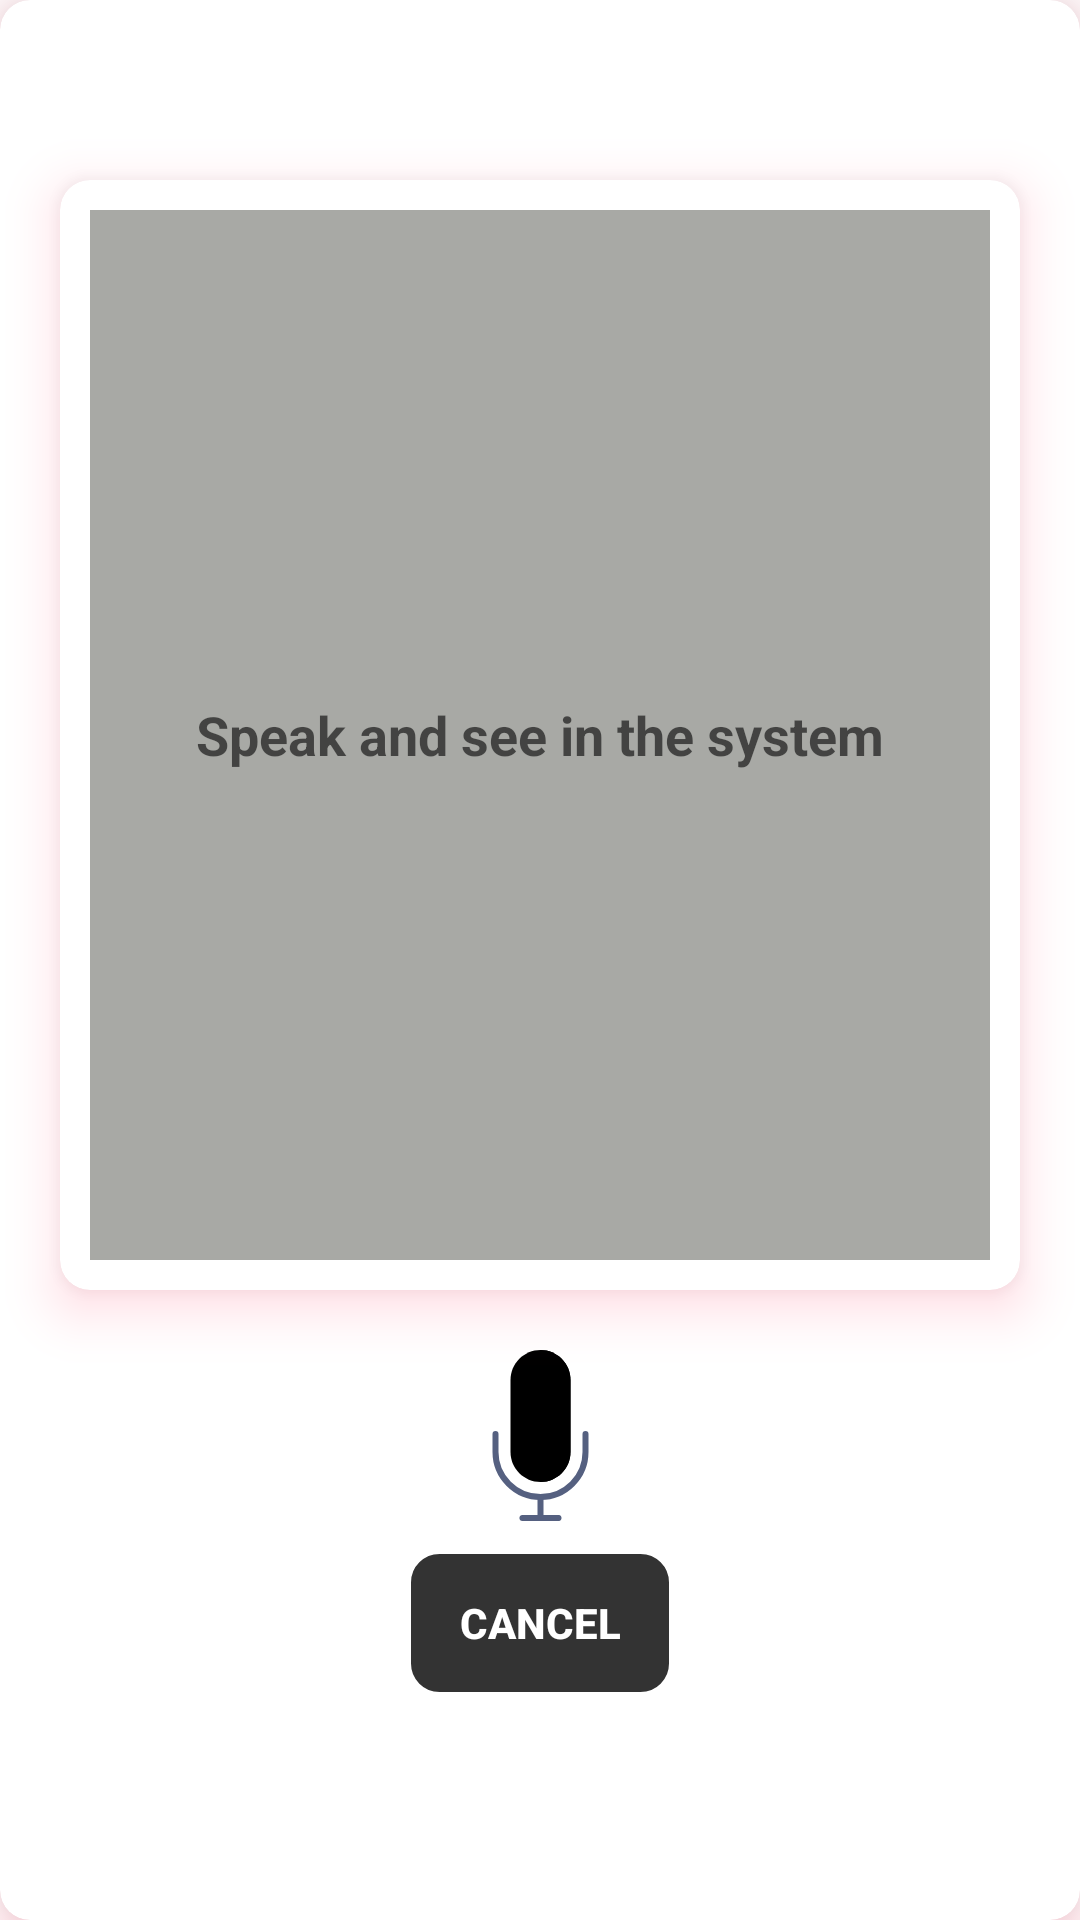

The Android layout XML behind this screen, and the referenced resources:
<!-- AndroidManifest.xml: application theme AppTheme -->
<!-- res/layout/speech_to_text_popup.xml -->
<?xml version="1.0" encoding="utf-8"?>
<androidx.constraintlayout.widget.ConstraintLayout xmlns:android="http://schemas.android.com/apk/res/android"
    xmlns:app="http://schemas.android.com/apk/res-auto"
    android:layout_width="match_parent"
    android:layout_height="match_parent"
    android:layout_gravity="center"
    android:orientation="vertical">

    <androidx.cardview.widget.CardView
        android:layout_width="match_parent"
        android:layout_height="match_parent"
        android:clickable="true"
        android:foreground="?android:attr/selectableItemBackground"
        android:outlineSpotShadowColor="@color/colorpink"
        app:cardCornerRadius="10dp"
        app:cardElevation="10dp"
        app:layout_constraintEnd_toEndOf="parent"
        app:layout_constraintStart_toStartOf="parent"
        app:layout_constraintTop_toTopOf="parent">

        <androidx.constraintlayout.widget.ConstraintLayout
            android:layout_width="match_parent"
            android:layout_height="match_parent"
            android:minHeight="550dp">

            <androidx.cardview.widget.CardView
                android:id="@+id/textCardview"
                android:layout_width="wrap_content"
                android:layout_height="wrap_content"
                android:layout_marginTop="60dp"
                android:clickable="true"
                android:foreground="?android:attr/selectableItemBackground"
                android:outlineSpotShadowColor="@color/colorpink"
                app:cardCornerRadius="10dp"
                app:cardElevation="10dp"
                app:layout_constraintEnd_toEndOf="parent"
                app:layout_constraintStart_toStartOf="parent"
                app:layout_constraintTop_toTopOf="parent">

                <TextView
                    android:id="@+id/text_dialog"
                    android:layout_width="match_parent"
                    android:layout_height="350dp"
                    android:layout_centerHorizontal="true"
                    android:layout_margin="10dp"
                    android:background="@color/light_grey"
                    android:clickable="true"
                    android:gravity="center"
                    android:minWidth="300dp"
                    android:padding="10dp"
                    android:hint="Speak and see in the system"
                    android:scrollbars="vertical"
                    android:textColor="#ff000000"
                    android:textSize="18sp"
                    android:textStyle="bold"
                    app:layout_constraintEnd_toEndOf="parent"
                    app:layout_constraintStart_toStartOf="parent"
                    app:layout_constraintTop_toTopOf="parent" />
            </androidx.cardview.widget.CardView>

            <ImageView
                android:id="@+id/btn_voice_listener"
                android:layout_width="wrap_content"
                android:layout_height="wrap_content"
                android:layout_margin="20dp"
                android:clickable="true"
                android:src="@drawable/speech_listener"
                app:layout_constraintEnd_toEndOf="parent"
                app:layout_constraintStart_toStartOf="parent"
                app:layout_constraintTop_toBottomOf="@+id/textCardview" />

            <Button
                android:id="@+id/btn_cancel"
                android:layout_width="wrap_content"
                android:layout_height="wrap_content"
                android:layout_marginTop="10dp"
                android:layout_marginBottom="20dp"
                android:background="@drawable/button_popup"
                android:clickable="true"
                android:focusable="true"
                android:text="Cancel"
                android:textColor="#FFF"
                android:textStyle="bold"
                app:layout_constraintEnd_toEndOf="parent"
                app:layout_constraintStart_toStartOf="parent"
                app:layout_constraintTop_toBottomOf="@+id/btn_voice_listener" />

        </androidx.constraintlayout.widget.ConstraintLayout>
    </androidx.cardview.widget.CardView>
</androidx.constraintlayout.widget.ConstraintLayout>
<!-- resources referenced by this layout -->
<resources>
  <color name="colorpink">#FF3E65</color>
  <color name="light_grey">#A8A9A5</color>
  <!-- drawable button_popup (drawable) -->
  <shape xmlns:android="http://schemas.android.com/apk/res/android"
      android:shape="rectangle">
      <solid android:color="@color/buttonBackground" />
      <stroke
          android:width="1dp"
          android:color="@color/white" />
      <corners android:radius="10dp" />
      <padding
          android:bottom="5dp"
          android:left="5dp"
          android:right="5dp"
          android:top="5dp" />
  </shape>
  <!-- drawable speech_listener (drawable) -->
  <vector android:autoMirrored="true" android:height="57dp"
      android:viewportHeight="57" android:viewportWidth="57"
      android:width="57dp" xmlns:android="http://schemas.android.com/apk/res/android">
      <path android:fillColor="#00000000"
          android:pathData="M43.5,28v6c0,8.271 -6.729,15 -15,15s-15,-6.729 -15,-15v-6"
          android:strokeColor="#556080" android:strokeLineCap="round" android:strokeWidth="2"/>
      <path android:fillColor="#000000" android:pathData="M28.5,44L28.5,44c-5.5,0 -10,-4.5 -10,-10V10c0,-5.5 4.5,-10 10,-10h0c5.5,0 10,4.5 10,10v24C38.5,39.5 34,44 28.5,44z"/>
      <path android:fillColor="#00000000"
          android:pathData="M28.5,49L28.5,56"
          android:strokeColor="#556080" android:strokeLineCap="round" android:strokeWidth="2"/>
      <path android:fillColor="#00000000"
          android:pathData="M34.5,56l-6,0l-6,0"
          android:strokeColor="#556080" android:strokeLineCap="round" android:strokeWidth="2"/>
      <path android:fillColor="#000000" android:pathData="M38.5,34V10c0,-5.5 -4.5,-10 -10,-10v44C34,44 38.5,39.5 38.5,34z"/>
  </vector>
  <style name="AppTheme" parent="Theme.AppCompat.Light.NoActionBar">
          
          <item name="colorPrimary">@color/colorPrimary</item>
          <item name="colorPrimaryDark">@color/colorPrimaryDark</item>
          <item name="colorAccent">@color/colorAccent</item>
      </style>
  <color name="buttonBackground">#CC000000</color>
  <color name="white">#FFFFFF</color>
  <color name="colorPrimary">#008577</color>
  <color name="colorPrimaryDark">#00574B</color>
  <color name="colorAccent">#D81B60</color>
</resources>
